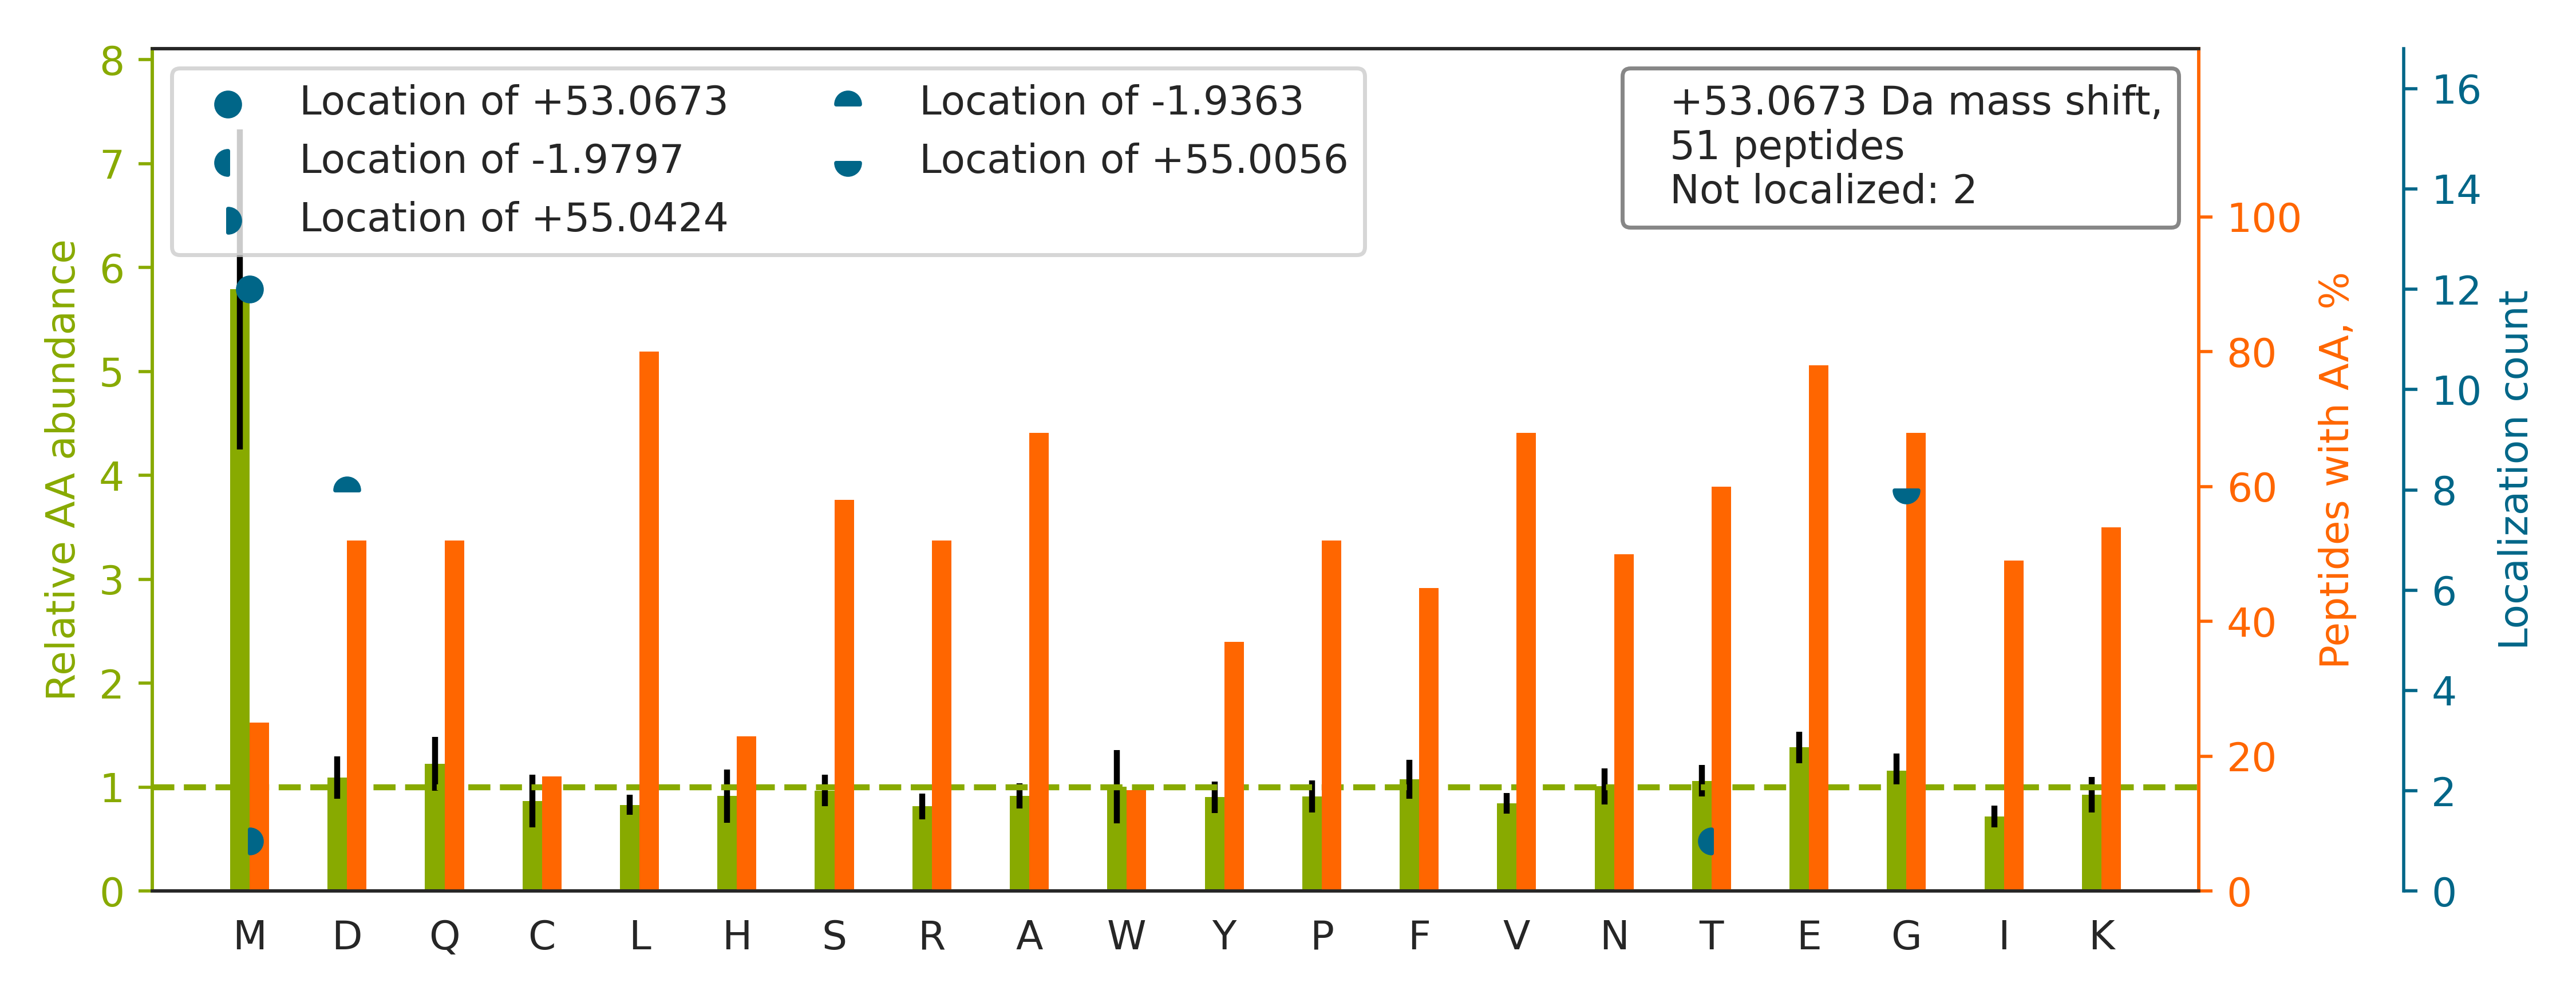

The file beside this chart, header and first rows:
top isoform	localization score	spectrum
K.SVSTPSEAG[+55]SQD[-2]SGDGAVGSR.T	0.9914	53CPTAC_COprospective_W_VU_20160226_11CO…
R.TGASFQQAQEEFSQGIFSSR.T		54CPTAC_COprospective_W_VU_20160226_01CO…
R.VYCDM[+53]NTENGGWTVIQNR.Q	1	72CPTAC_COprospective_W_VU_20160422_05CO…
K.SSPEPVALTESETEYVIR.C		88CPTAC_COprospective_W_VU_20160705_11CO…
K.TEQG[+55]PQVD[-2]ETQFK.K	1.0	71CPTAC_COprospective_W_VU_20160414_14CO…
R.TGVELGKPTHFTVNAK.A		50CPTAC_COprospective_W_VU_20151222_05CO…
K.LG[+55]D[-2]VYVNDAFGTAHR.A	1	54CPTAC_COprospective_W_VU_20160226_01CO…
K.LQQLFNHT[-2]M[+55]FILEQEEYQR.E	0.2364	86CPTAC_COprospective_W_VU_20160628_11CO…
K.QFSSADEAALKEPIIK.K		56CPTAC_COprospective_W_VU_20160303_01CO…
K.KTQETLSQAGQK.T		86CPTAC_COprospective_W_VU_20160628_11CO…
K.VFDEFKPLVEEPQNLIK.Q		22CPTAC_COprospective_W_VU_20150202_05CO…
K.NPILWNVADVVIK.F		72CPTAC_COprospective_W_VU_20160422_05CO…
R.FFLSSG[+55]LID[-2]KVDNFK.S	0.9944	22CPTAC_COprospective_W_VU_20150202_05CO…
K.DQQEAALVDM[+53]VNDGVEDLR.C	0.8425	76CPTAC_COprospective_W_VU_20160502_11CO…
K.VAQLEAQCQEPCK.D		71CPTAC_COprospective_W_VU_20160414_14CO…
K.LCM[+53]GSGLNLCEPNNK.E	1.0	46CPTAC_COprospective_W_VU_20151209_09CO…
R.VAPEEHPVLLTEAPLNPK.A		26CPTAC_COprospective_W_VU_20150810_05CO…
R.KDLYANTVLSGGTTM[+53]YPGIADR.M	0.9035	47CPTAC_COprospective_W_VU_20151209_21CO…
R.TQSTWVDSFFR.Q		65CPTAC_COprospective_W_VU_20160322_05CO…
R.SNPEDQILYQTER.Y		60CPTAC_COprospective_W_VU_20160311_27CO…
R.EALAIVFFGR.Q		55CPTAC_COprospective_W_VU_20160630_11CO…
R.ASM[+53]QQQQQLASAR.N	1.0	68CPTAC_COprospective_W_VU_20160406_14CO…
K.VSFLSALEEYTK.K		98CPTAC_COprospective_W_VU_20160804_11CO…
R.ASQSVSSSYLAWYQQKPGQAPR.L		84CPTAC_COprospective_W_VU_20160916_05CO…
R.TCESLGAGGYR.C		61CPTAC_COprospective_W_VU_20160707_11CO…
R.NLALCPANHAPLR.E		44CPTAC_COprospective_W_VU_20151202_20CO…
K.KPITTGGVTYR.E		54CPTAC_COprospective_W_VU_20160226_01CO…
K.IFYVNYLSELSEHVK.L		20CPTAC_COprospective_W_VU_20151112_20CO…
R.GLFDEEM[+53]NEILTDPSDDTK.G	0.09634	83CPTAC_COprospective_W_VU_20160524_05CO…
K.ISSLLEEQFQQGK.L		55CPTAC_COprospective_W_VU_20160630_11CO…
K.TLAFAYLEDLHSEFD[-2]EQHG[+55]K.K	0.782	34CPTAC_COprospective_W_VU_20150824_11CO…
R.TWNDPSVQQDIK.F		66CPTAC_COprospective_W_VU_20160323_11CO…
K.LQGPQTSAEVYR.I		50CPTAC_COprospective_W_VU_20151222_05CO…
R.LEQYEGPGFCGPLSSGTGGPFTTCHAHVPPESFFK.G		09CPTAC_COprospective_W_VU_20150928_05CO…
K.NLDKEYLPIGGLAEFCK.A		84CPTAC_COprospective_W_VU_20160916_05CO…
R.SYELPD[-2]G[+55]QVITIGNER.F	1	22CPTAC_COprospective_W_VU_20150202_05CO…
K.TELLVD[-2]RACSTPPG[+55]PQTVLIFDELSDSLC…	0.9849	64CPTAC_COprospective_W_VU_20160318_11CO…
K.LGLGTDEDEVAAEEPSDAVPDEIPPLEGDEDASR.M		53CPTAC_COprospective_W_VU_20160226_11CO…
R.ISAEGGEQVER.V		83CPTAC_COprospective_W_VU_20160524_05CO…
R.SM[+53]VTEEFNGSDWEK.A	1.0	52CPTAC_COprospective_W_VU_20160223_11CO…
R.QKEFDPTITDASLSLPSR.R		78CPTAC_COprospective_W_VU_20160915_11CO…
K.DLLDLLVEAK.Q		61CPTAC_COprospective_W_VU_20160707_11CO…
K.AHLM[+53]EIQVNGGTVAEK.L	1.0	87CPTAC_COprospective_W_VU_20160701_09CO…
K.LAVEALSSLDGDLAGR.Y		47CPTAC_COprospective_W_VU_20151209_21CO…
R.TQETPSAQM[+53]EGFLNR.K	0.9999	50CPTAC_COprospective_W_VU_20151222_05CO…
K.LEAELGNM[+53]QGLVEDFK.N	1	68CPTAC_COprospective_W_VU_20160406_14CO…
R.HEPIGVCGQIIPWNFPLLM[+53]FAWK.I	1.0	37CPTAC_COprospective_W_VU_20150904_16CO…
R.LTNVAATSGDGYR.G		81CPTAC_COprospective_W_VU_20160915_11CO…
K.VGAHAGEYGAEALER.M		24CPTAC_COprospective_W_VU_20150215_01CO…
K.YPM[+53]EHGIITNWDDMEK.I	1	21CPTAC_COprospective_W_VU_20151112_20CO…
K.VNVED[-2]AG[+55]GETLGR.L	0.7753	87CPTAC_COprospective_W_VU_20160701_09CO…
